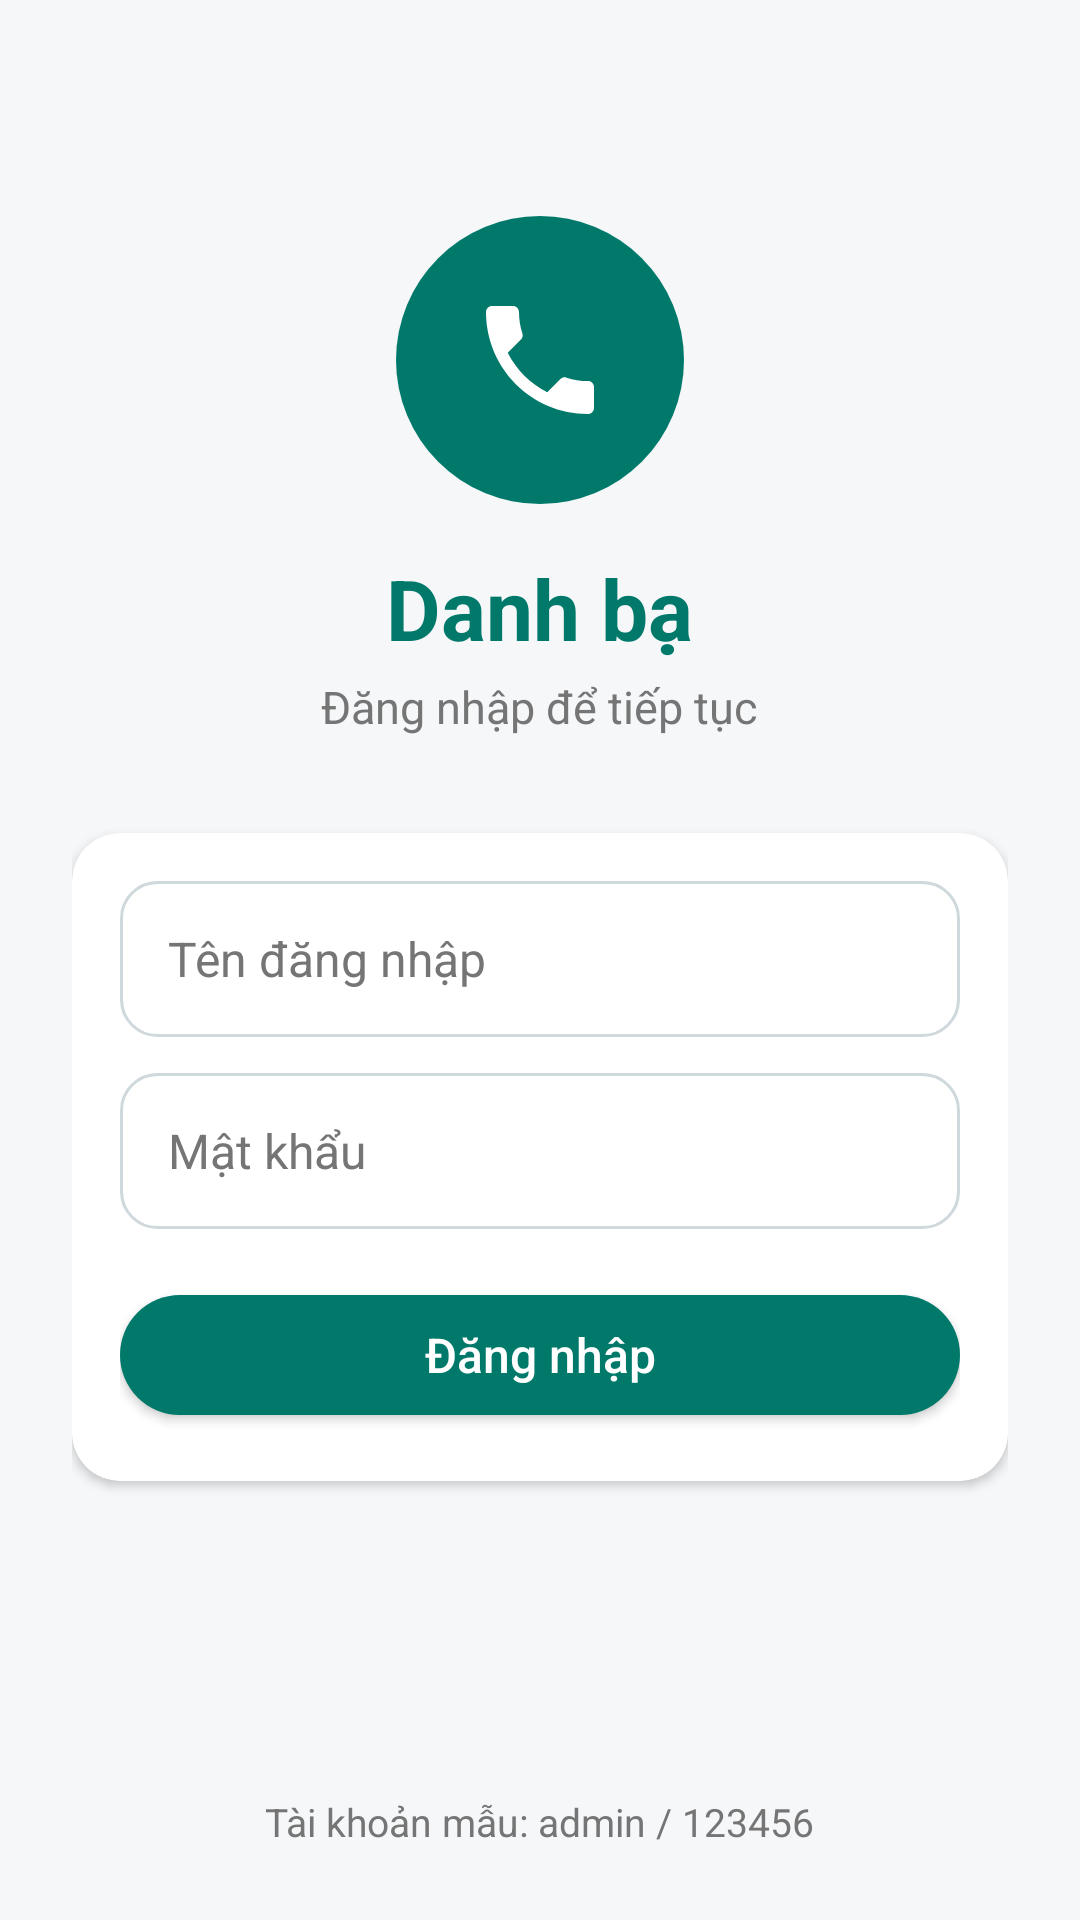

Android layout source for this screen:
<!-- AndroidManifest.xml: activity theme Theme.QuanLyDanhBa.NoActionBar -->
<!-- res/layout/activity_login.xml -->
<?xml version="1.0" encoding="utf-8"?>
<ScrollView xmlns:android="http://schemas.android.com/apk/res/android"
    xmlns:app="http://schemas.android.com/apk/res-auto"
    android:layout_width="match_parent"
    android:layout_height="match_parent"
    android:fillViewport="true">

    <LinearLayout
        android:layout_width="match_parent"
        android:layout_height="wrap_content"
        android:gravity="center_horizontal"
        android:orientation="vertical"
        android:padding="24dp">

        
        <ImageView
            android:layout_width="@dimen/logo_size"
            android:layout_height="@dimen/logo_size"
            android:layout_marginTop="48dp"
            android:background="@drawable/bg_logo"
            android:contentDescription="@string/cd_app_logo"
            android:padding="@dimen/logo_icon_padding"
            android:src="@drawable/ic_phone" />

        <TextView
            android:layout_width="wrap_content"
            android:layout_height="wrap_content"
            android:layout_marginTop="16dp"
            android:text="@string/login_title"
            android:textColor="@color/teal"
            android:textSize="28sp"
            android:textStyle="bold" />

        <TextView
            android:layout_width="wrap_content"
            android:layout_height="wrap_content"
            android:layout_marginTop="4dp"
            android:text="@string/login_subtitle"
            android:textColor="@color/text_secondary"
            android:textSize="15sp" />

        <com.google.android.material.card.MaterialCardView
            android:layout_width="match_parent"
            android:layout_height="wrap_content"
            android:layout_marginTop="32dp"
            app:cardBackgroundColor="@color/white"
            app:cardCornerRadius="@dimen/card_corner_radius"
            app:cardElevation="@dimen/card_elevation">

            <LinearLayout
                android:layout_width="match_parent"
                android:layout_height="wrap_content"
                android:orientation="vertical"
                android:padding="@dimen/card_padding">

                <EditText
                    android:id="@+id/edtUsername"
                    style="@style/Widget.QuanLyDanhBa.EditText"
                    android:autofillHints="username"
                    android:hint="@string/hint_username"
                    android:inputType="text"
                    android:maxLines="1" />

                <EditText
                    android:id="@+id/edtPassword"
                    style="@style/Widget.QuanLyDanhBa.EditText"
                    android:layout_marginTop="12dp"
                    android:autofillHints="password"
                    android:hint="@string/hint_password"
                    android:inputType="textPassword"
                    android:maxLines="1" />

                
                <TextView
                    android:id="@+id/tvLoginError"
                    android:layout_width="match_parent"
                    android:layout_height="wrap_content"
                    android:layout_marginTop="10dp"
                    android:textColor="@color/red"
                    android:textSize="14sp"
                    android:visibility="gone" />

                <Button
                    android:id="@+id/btnLogin"
                    android:layout_width="match_parent"
                    android:layout_height="wrap_content"
                    android:layout_marginTop="16dp"
                    android:text="@string/btn_login" />
            </LinearLayout>
        </com.google.android.material.card.MaterialCardView>

        
        <Space
            android:layout_width="match_parent"
            android:layout_height="0dp"
            android:layout_weight="1" />

        <TextView
            android:layout_width="wrap_content"
            android:layout_height="wrap_content"
            android:layout_marginTop="24dp"
            android:text="@string/login_sample_account"
            android:textColor="@color/text_secondary"
            android:textSize="13sp" />
    </LinearLayout>
</ScrollView>
<!-- resources referenced by this layout -->
<resources>
  <color name="red">#D32F2F</color>
  <color name="teal">#00796B</color>
  <color name="text_secondary">#757575</color>
  <color name="white">#FFFFFF</color>
  <dimen name="card_corner_radius">16dp</dimen>
  <dimen name="card_elevation">2dp</dimen>
  <dimen name="card_padding">16dp</dimen>
  <dimen name="logo_icon_padding">24dp</dimen>
  <dimen name="logo_size">96dp</dimen>
  <!-- drawable bg_logo (drawable) -->
  <?xml version="1.0" encoding="utf-8"?>
  <shape xmlns:android="http://schemas.android.com/apk/res/android"
      android:shape="oval">
      <solid android:color="@color/teal" />
  </shape>
  <!-- drawable ic_phone (drawable) -->
  <?xml version="1.0" encoding="utf-8"?>
  <vector xmlns:android="http://schemas.android.com/apk/res/android"
      android:width="24dp"
      android:height="24dp"
      android:viewportWidth="24"
      android:viewportHeight="24">
      <path
          android:fillColor="@color/white"
          android:pathData="M6.62,10.79c1.44,2.83 3.76,5.14 6.59,6.59l2.2,-2.2c0.27,-0.27 0.67,-0.36 1.02,-0.24 1.12,0.37 2.33,0.57 3.57,0.57 0.55,0 1,0.45 1,1V20c0,0.55 -0.45,1 -1,1 -9.39,0 -17,-7.61 -17,-17 0,-0.55 0.45,-1 1,-1h3.5c0.55,0 1,0.45 1,1 0,1.25 0.2,2.45 0.57,3.57 0.11,0.35 0.03,0.74 -0.25,1.02l-2.2,2.2z" />
  </vector>
  <string name="btn_login">Đăng nhập</string>
  <string name="cd_app_logo">Logo ứng dụng danh bạ</string>
  <string name="hint_password">Mật khẩu</string>
  <string name="hint_username">Tên đăng nhập</string>
  <string name="login_sample_account">Tài khoản mẫu: admin / 123456</string>
  <string name="login_subtitle">Đăng nhập để tiếp tục</string>
  <string name="login_title">Danh bạ</string>
  <style name="Widget.QuanLyDanhBa.EditText" parent="">
          <item name="android:layout_width">match_parent</item>
          <item name="android:layout_height">wrap_content</item>
          <item name="android:minHeight">@dimen/input_height</item>
          <item name="android:background">@drawable/bg_input</item>
          <item name="android:paddingStart">@dimen/input_padding_horizontal</item>
          <item name="android:paddingEnd">@dimen/input_padding_horizontal</item>
          <item name="android:textSize">16sp</item>
          <item name="android:textColor">@color/text_primary</item>
          <item name="android:textColorHint">@color/text_secondary</item>
      </style>
  <style name="Theme.QuanLyDanhBa.NoActionBar">
          <item name="windowActionBar">false</item>
          <item name="windowNoTitle">true</item>
      </style>
  <dimen name="input_height">52dp</dimen>
  <!-- drawable bg_input (drawable) -->
  <?xml version="1.0" encoding="utf-8"?>
  <selector xmlns:android="http://schemas.android.com/apk/res/android">
      <item android:state_focused="true">
          <shape android:shape="rectangle">
              <solid android:color="@color/white" />
              <stroke android:width="2dp" android:color="@color/teal" />
              <corners android:radius="@dimen/input_corner_radius" />
          </shape>
      </item>
      <item>
          <shape android:shape="rectangle">
              <solid android:color="@color/white" />
              <stroke android:width="1dp" android:color="@color/input_border" />
              <corners android:radius="@dimen/input_corner_radius" />
          </shape>
      </item>
  </selector>
  <dimen name="input_padding_horizontal">16dp</dimen>
  <color name="text_primary">#212121</color>
  <dimen name="input_corner_radius">12dp</dimen>
  <color name="input_border">#CFD8DC</color>
</resources>
